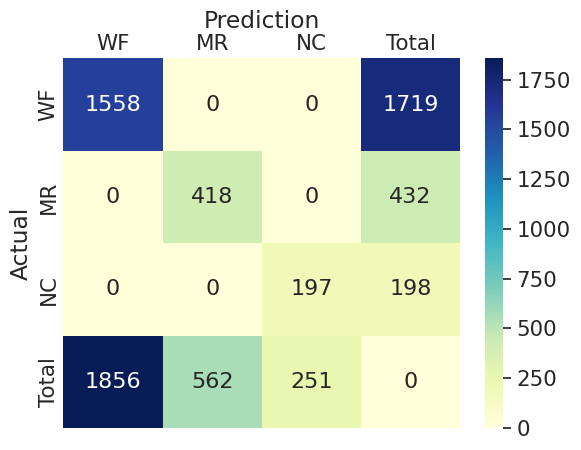

Recreate this plot in Python.
import matplotlib.pyplot as plt
import pandas as pd
import seaborn as sn

array = [[1558, 0, 0, 1719],
         [0, 418, 0, 432],
         [0, 0, 197, 198],
         [1856, 562, 251, 0]]

df_cm = pd.DataFrame(array, ["WF", "MR", "NC", "Total"], ["WF", "MR", "NC", "Total"]).rename_axis("Actual")
df_cm = df_cm.rename_axis("Prediction", axis=1)
sn.set(font_scale=1.4)  # for label size
ax = sn.heatmap(df_cm, annot=True, cmap="YlGnBu", fmt='d', annot_kws={"size": 16})  # font size
ax.tick_params(length=0)
ax.xaxis.tick_top()
ax.xaxis.set_label_position('top')
plt.show()
